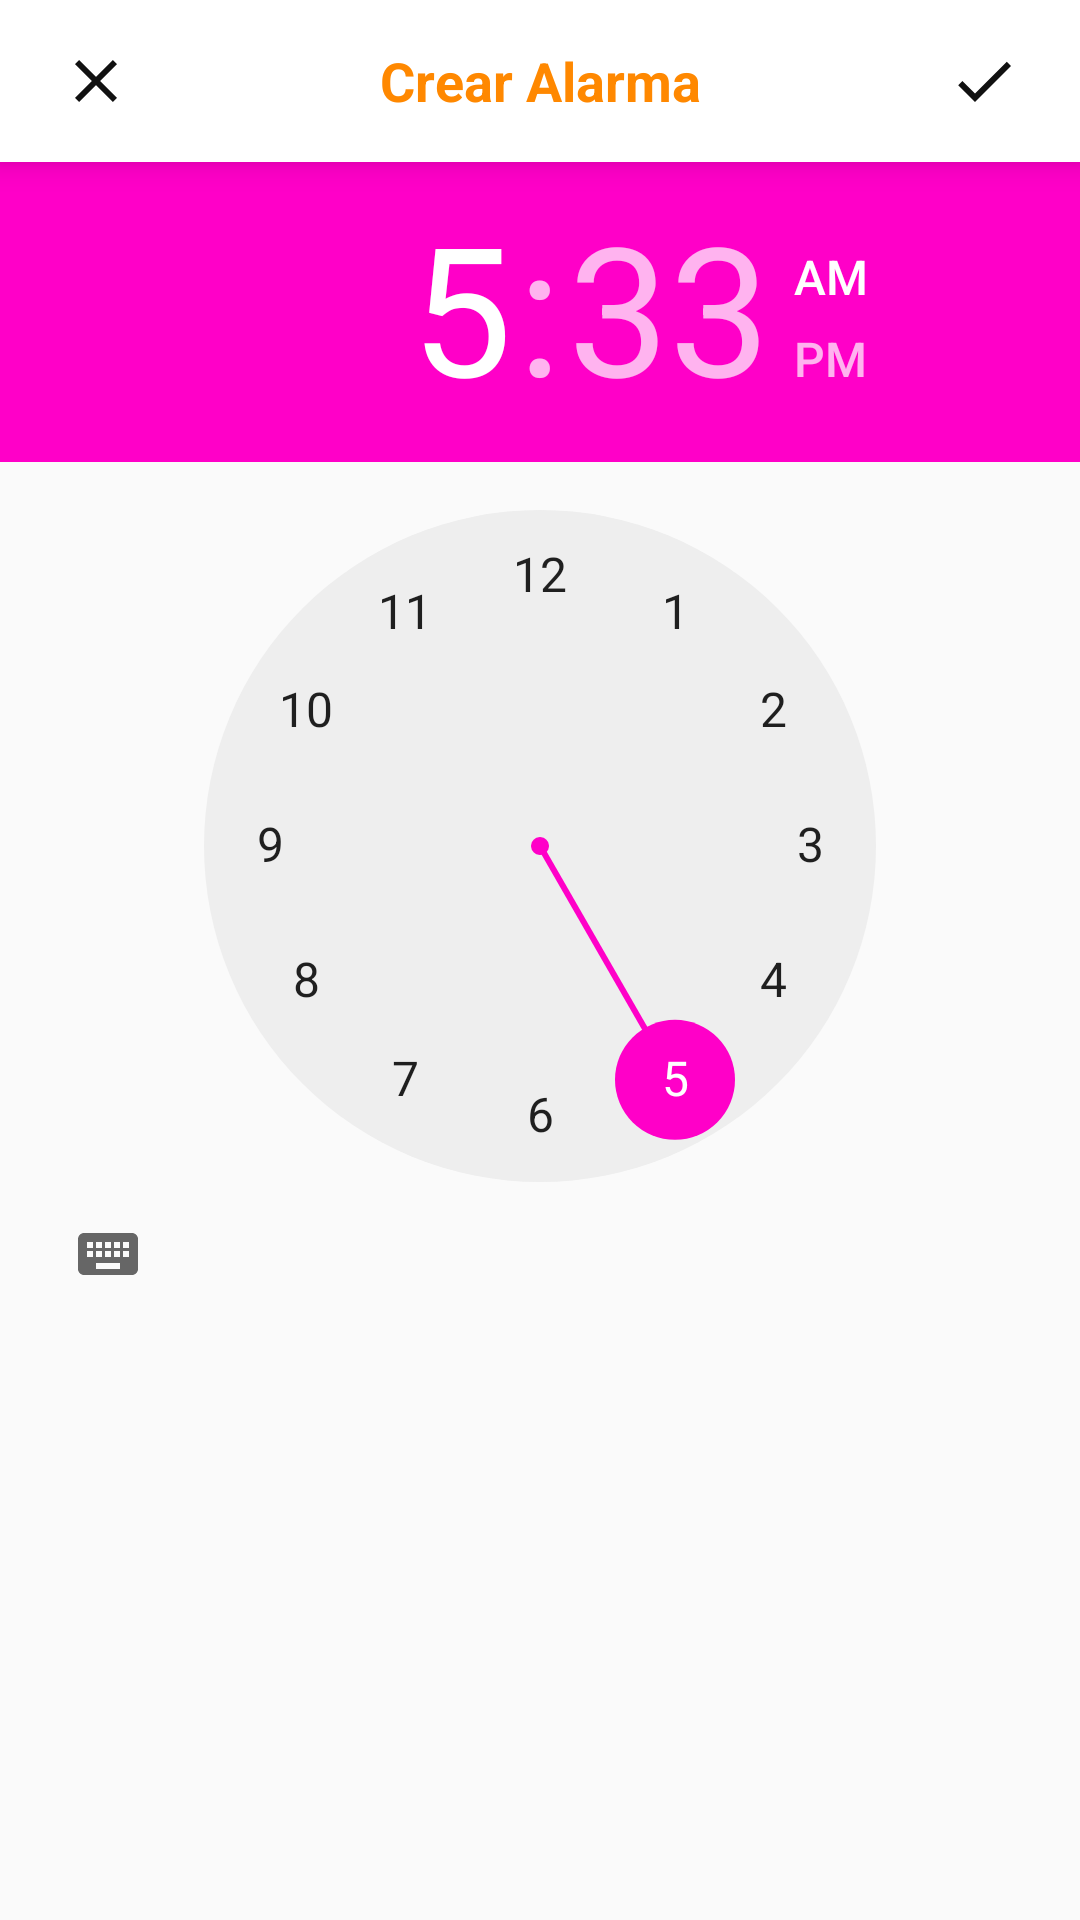

Here is an Android app screen rendered from its layout file. Give the layout XML and the strings, colors and styles it references.
<!-- AndroidManifest.xml: application theme AppTheme -->
<!-- res/layout/activity_crear_alarma.xml -->
<?xml version="1.0" encoding="utf-8"?>
<LinearLayout xmlns:android="http://schemas.android.com/apk/res/android"
    xmlns:app="http://schemas.android.com/apk/res-auto"
    xmlns:tools="http://schemas.android.com/tools"
    android:layout_width="match_parent"
    android:layout_height="match_parent"
    android:orientation="vertical"
    tools:context=".actividades.CrearAlarmaActivity">

    <LinearLayout
        android:layout_width="match_parent"
        android:layout_height="wrap_content"
        android:background="@android:color/white"
        android:elevation="6dp"
        android:gravity="center">

        <ImageView
            android:id="@+id/img_cancelar"
            android:layout_width="wrap_content"
            android:layout_height="wrap_content"
            android:layout_marginLeft="5dp"
            android:background="?attr/selectableItemBackground"
            android:onClick="clickCancelar"
            android:padding="15dp"
            android:src="@drawable/ic_close" />

        <TextView
            android:layout_width="wrap_content"
            android:layout_height="wrap_content"
            android:layout_weight="1"
            android:gravity="center"
            android:text="Crear Alarma"
            android:textColor="@color/colorPrimary"
            android:textSize="18dp"
            android:textStyle="bold" />

        <ImageView
            android:id="@+id/img_guardar"
            android:layout_width="wrap_content"
            android:layout_height="wrap_content"
            android:layout_marginRight="5dp"
            android:background="?attr/selectableItemBackground"
            android:onClick="clickGuardar"
            android:padding="15dp"
            android:src="@drawable/ic_done" />

    </LinearLayout>

    <androidx.core.widget.NestedScrollView
        android:layout_width="match_parent"
        android:layout_height="wrap_content">

        <LinearLayout
            android:layout_width="match_parent"
            android:layout_height="wrap_content"
            android:orientation="vertical">

            <TimePicker
                android:id="@+id/timepicker"
                android:layout_width="match_parent"
                android:layout_height="wrap_content" />

        </LinearLayout>


    </androidx.core.widget.NestedScrollView>


</LinearLayout>
<!-- resources referenced by this layout -->
<resources>
  <color name="colorPrimary">@android:color/holo_orange_dark</color>
  <!-- drawable ic_close (drawable) -->
  <vector android:height="24dp" android:tint="#111111"
      android:viewportHeight="24.0" android:viewportWidth="24.0"
      android:width="24dp" xmlns:android="http://schemas.android.com/apk/res/android">
      <path android:fillColor="#FF000000" android:pathData="M19,6.41L17.59,5 12,10.59 6.41,5 5,6.41 10.59,12 5,17.59 6.41,19 12,13.41 17.59,19 19,17.59 13.41,12z"/>
  </vector>
  <!-- drawable ic_done (drawable) -->
  <vector android:height="24dp" android:tint="#111111"
      android:viewportHeight="24.0" android:viewportWidth="24.0"
      android:width="24dp" xmlns:android="http://schemas.android.com/apk/res/android">
      <path android:fillColor="#FF000000" android:pathData="M9,16.2L4.8,12l-1.4,1.4L9,19 21,7l-1.4,-1.4L9,16.2z"/>
  </vector>
  <style name="AppTheme" parent="Theme.AppCompat.Light.NoActionBar">
          
          <item name="colorPrimary">@android:color/holo_orange_dark</item>
          <item name="colorPrimaryDark">#E9810C</item>
          <item name="colorAccent">#FF00C8</item>
      </style>
</resources>
